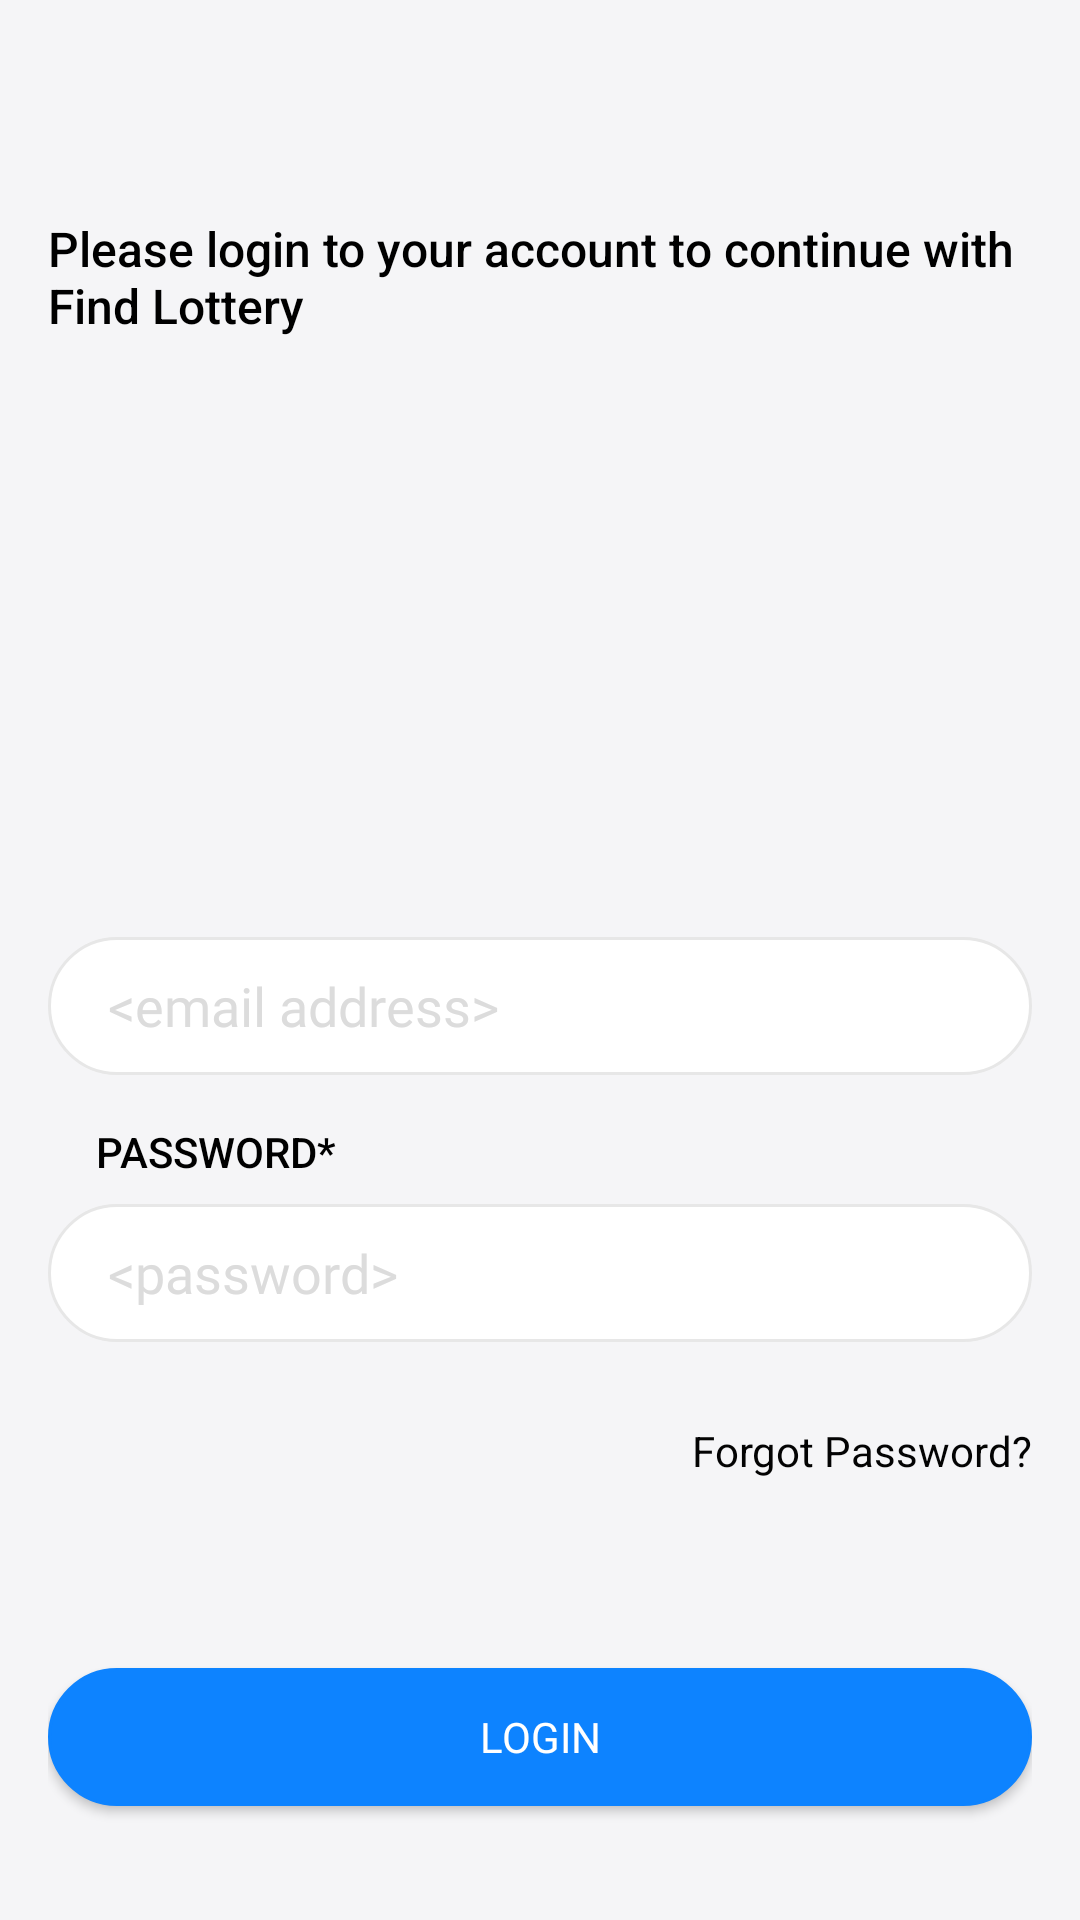

Write the Android layout XML for this screen, with the resource values it uses.
<!-- AndroidManifest.xml: application theme AppTheme -->
<!-- res/layout/fragment_login.xml -->
<?xml version="1.0" encoding="utf-8"?>
<androidx.constraintlayout.widget.ConstraintLayout xmlns:android="http://schemas.android.com/apk/res/android"
    xmlns:app="http://schemas.android.com/apk/res-auto"
    android:layout_width="match_parent"
    android:layout_height="match_parent"
    android:background="@color/appBackground"
    android:orientation="vertical"
    android:padding="@dimen/activity_horizontal_margin">

    <EditText
        android:id="@+id/email"
        style="@style/EditTextAppStyle"
        android:layout_marginBottom="16dp"
        android:hint="@string/email_address"
        android:inputType="textEmailAddress"
        android:nextFocusDown="@id/password"
        app:layout_constraintBottom_toTopOf="@+id/textView5"
        app:layout_constraintEnd_toEndOf="parent"
        app:layout_constraintStart_toStartOf="parent"
        app:layout_constraintTop_toTopOf="parent"
        app:layout_constraintVertical_bias="1.0" />

    <EditText
        android:id="@+id/password"
        style="@style/EditTextAppStyle"
        android:hint="@string/password"
        android:inputType="textPassword"
        android:nextFocusDown="@id/login_button"
        app:layout_constraintBottom_toTopOf="@+id/login_button"
        app:layout_constraintEnd_toEndOf="parent"
        app:layout_constraintStart_toStartOf="parent"
        app:layout_constraintTop_toTopOf="parent"
        app:layout_constraintVertical_bias="0.78" />

    <Button
        android:id="@+id/login_button"
        style="@style/BlueButtonStyle"
        android:layout_marginTop="16dp"
        android:text="@string/login"
        app:layout_constraintBottom_toBottomOf="parent"
        app:layout_constraintEnd_toEndOf="parent"
        app:layout_constraintStart_toStartOf="parent"
        app:layout_constraintTop_toTopOf="parent"
        app:layout_constraintVertical_bias="0.96" />

    <TextView
        android:id="@+id/forgot_password_textView"
        android:layout_width="wrap_content"
        android:layout_height="wrap_content"
        android:layout_marginTop="24dp"
        android:text="@string/forgot_password"
        android:textColor="@color/textColorDarkGray"
        app:layout_constraintBottom_toTopOf="@+id/login_button"
        app:layout_constraintEnd_toEndOf="@+id/password"
        app:layout_constraintHorizontal_bias="1.0"
        app:layout_constraintStart_toStartOf="@+id/password"
        app:layout_constraintTop_toBottomOf="@+id/password"
        app:layout_constraintVertical_bias="0.04000002" />

    <TextView
        android:id="@+id/subtitle_text_view"
        style="@style/AuthSubTitle"
        android:layout_marginTop="@dimen/auth_top_margin"
        android:layout_marginEnd="8dp"
        android:text="@string/login_greeting"
        app:layout_constraintBottom_toBottomOf="parent"
        app:layout_constraintEnd_toEndOf="parent"
        app:layout_constraintHorizontal_bias="0.0"
        app:layout_constraintStart_toStartOf="parent"
        app:layout_constraintTop_toTopOf="parent"
        app:layout_constraintVertical_bias="0.0" />

    <TextView
        android:id="@+id/textView4"
        style="@style/AuthEditTitle"
        android:layout_marginStart="16dp"
        android:layout_marginTop="241dp"
        android:text="@string/login_email_title"
        app:layout_constraintBottom_toTopOf="@+id/email"
        app:layout_constraintEnd_toEndOf="parent"
        app:layout_constraintHorizontal_bias="0.0"
        app:layout_constraintStart_toStartOf="parent"
        app:layout_constraintTop_toBottomOf="@+id/subtitle_text_view"
        app:layout_constraintVertical_bias="1.0" />

    <TextView
        android:id="@+id/textView5"
        style="@style/AuthEditTitle"
        android:layout_marginStart="16dp"
        android:text="@string/login_password_title"
        app:layout_constraintBottom_toTopOf="@+id/password"
        app:layout_constraintEnd_toEndOf="parent"
        app:layout_constraintHorizontal_bias="0.0"
        app:layout_constraintStart_toStartOf="parent"
        app:layout_constraintTop_toTopOf="parent"
        app:layout_constraintVertical_bias="1.0" />

</androidx.constraintlayout.widget.ConstraintLayout>
<!-- resources referenced by this layout -->
<resources>
  <color name="appBackground">#F5F5F7</color>
  <color name="textColorDarkGray">#030303</color>
  <dimen name="activity_horizontal_margin">16dp</dimen>
  <dimen name="auth_top_margin">56dp</dimen>
  <string name="email_address">&lt;email address&gt;</string>
  <string name="forgot_password">Forgot Password?</string>
  <string name="login">Login</string>
  <string name="login_email_title">EMAIL*</string>
  <string name="login_greeting">Please login to your account to continue with Find Lottery</string>
  <string name="login_password_title">PASSWORD*</string>
  <string name="password">&lt;password&gt;</string>
  <style name="AuthEditTitle" parent="AuthTitle">
          <item name="android:textSize">14sp</item>
      </style>
  <style name="AuthSubTitle" parent="TextAppearance.AppCompat.Title">
          <item name="android:layout_width">wrap_content</item>
          <item name="android:layout_height">wrap_content</item>
          <item name="android:textColor">@color/black</item>
          <item name="fontFamily">@font/montserrat_regular</item>
          <item name="android:textSize">16sp</item>
      </style>
  <style name="BlueButtonStyle" parent="ButtonStyle">
          <item name="android:textColor">@color/color_selector_white</item>
          <item name="android:background">@drawable/button_selector_blue</item>
      </style>
  <style name="AuthTitle" parent="Title">
          <item name="android:textSize">20sp</item>
      </style>
  <color name="black">#000000</color>
  <!-- drawable button_selector_blue (drawable) -->
  <?xml version="1.0" encoding="utf-8"?>
  <selector xmlns:android="http://schemas.android.com/apk/res/android">
      <item android:drawable="@drawable/button_background_blue_not_selected" android:state_pressed="true" />
      <item android:drawable="@drawable/button_background_blue_selected" />
  </selector>
  <dimen name="button_min_height">46dp</dimen>
  <color name="editTextColorHint">#DCDCDC</color>
  <style name="FullscreenActionBarStyle" parent="Widget.AppCompat.Light.ActionBar">
          <item name="background">@color/appToolbarColor</item>
          <item name="android:textColor">@color/colorPrimaryText</item>
      </style>
  <color name="colorPrimary">#DD0068</color>
  <color name="colorAccent">#80B800</color>
  <color name="colorPrimaryText">#707070</color>
  <style name="MyRatingBar" parent="Widget.AppCompat.RatingBar.Small">
          <item name="android:progressDrawable">@drawable/rating_selector</item>
          <item name="colorControlNormal">@color/white</item>
          <item name="colorControlActivated">@color/yellow_light</item>
      </style>
  <style name="Title" parent="TextAppearance.AppCompat.Title">
          <item name="android:layout_width">wrap_content</item>
          <item name="android:layout_height">wrap_content</item>
          <item name="android:textColor">@color/black</item>
          <item name="fontFamily">@font/montserrat_bold</item>
          <item name="android:layout_marginBottom">8dp</item>
          <item name="android:textSize">20sp</item>
      </style>
  <dimen name="button_min_width">220dp</dimen>
  
  
      // feed
  <dimen name="space_big">16dp</dimen>
  <!-- drawable button_background_blue_selected (drawable) -->
  <?xml version="1.0" encoding="utf-8"?>
  <shape xmlns:android="http://schemas.android.com/apk/res/android">
      <corners android:radius="24dp" />
      <solid android:color="@color/blue_0E83FFt" />
      <stroke
          android:width="1dp"
          android:color="@color/blue_0E83FFt" />
  </shape>
  <color name="white">#FFFFFF</color>
  <color name="editTextBorderGray">#E7E7E7</color>
  <color name="appToolbarColor">#EAEAEA</color>
  <color name="yellow_light">#FFC107</color>
  <color name="blue_0E83FFt">#0D83FF</color>
</resources>
